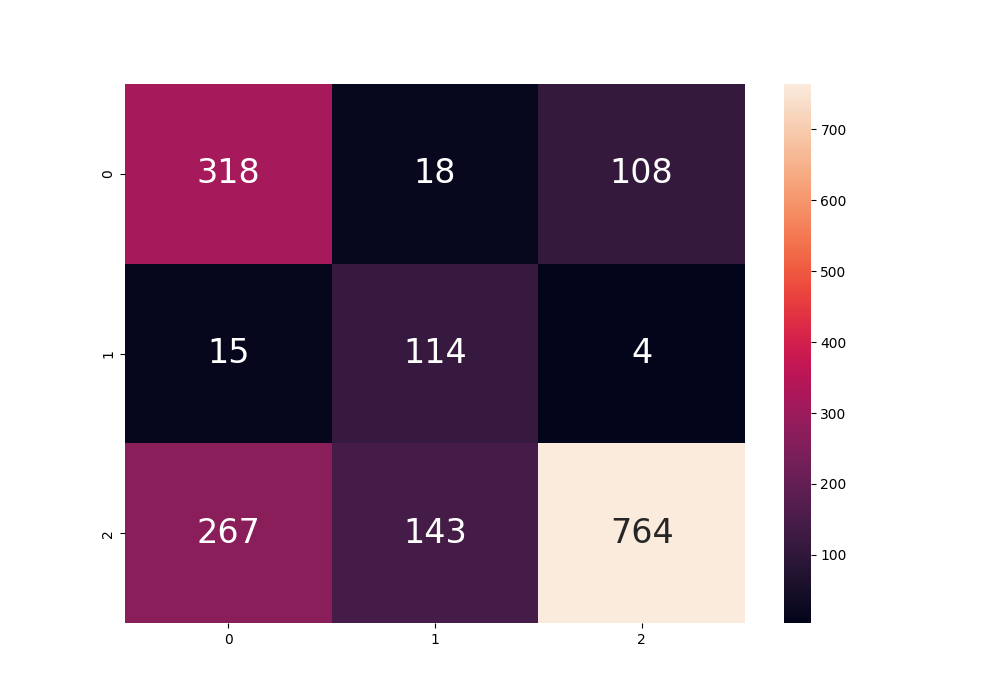

Source data for this figure (header and first rows):
, 0, 1, 2
0, 318, 18, 108
1, 15, 114, 4
2, 267, 143, 764
